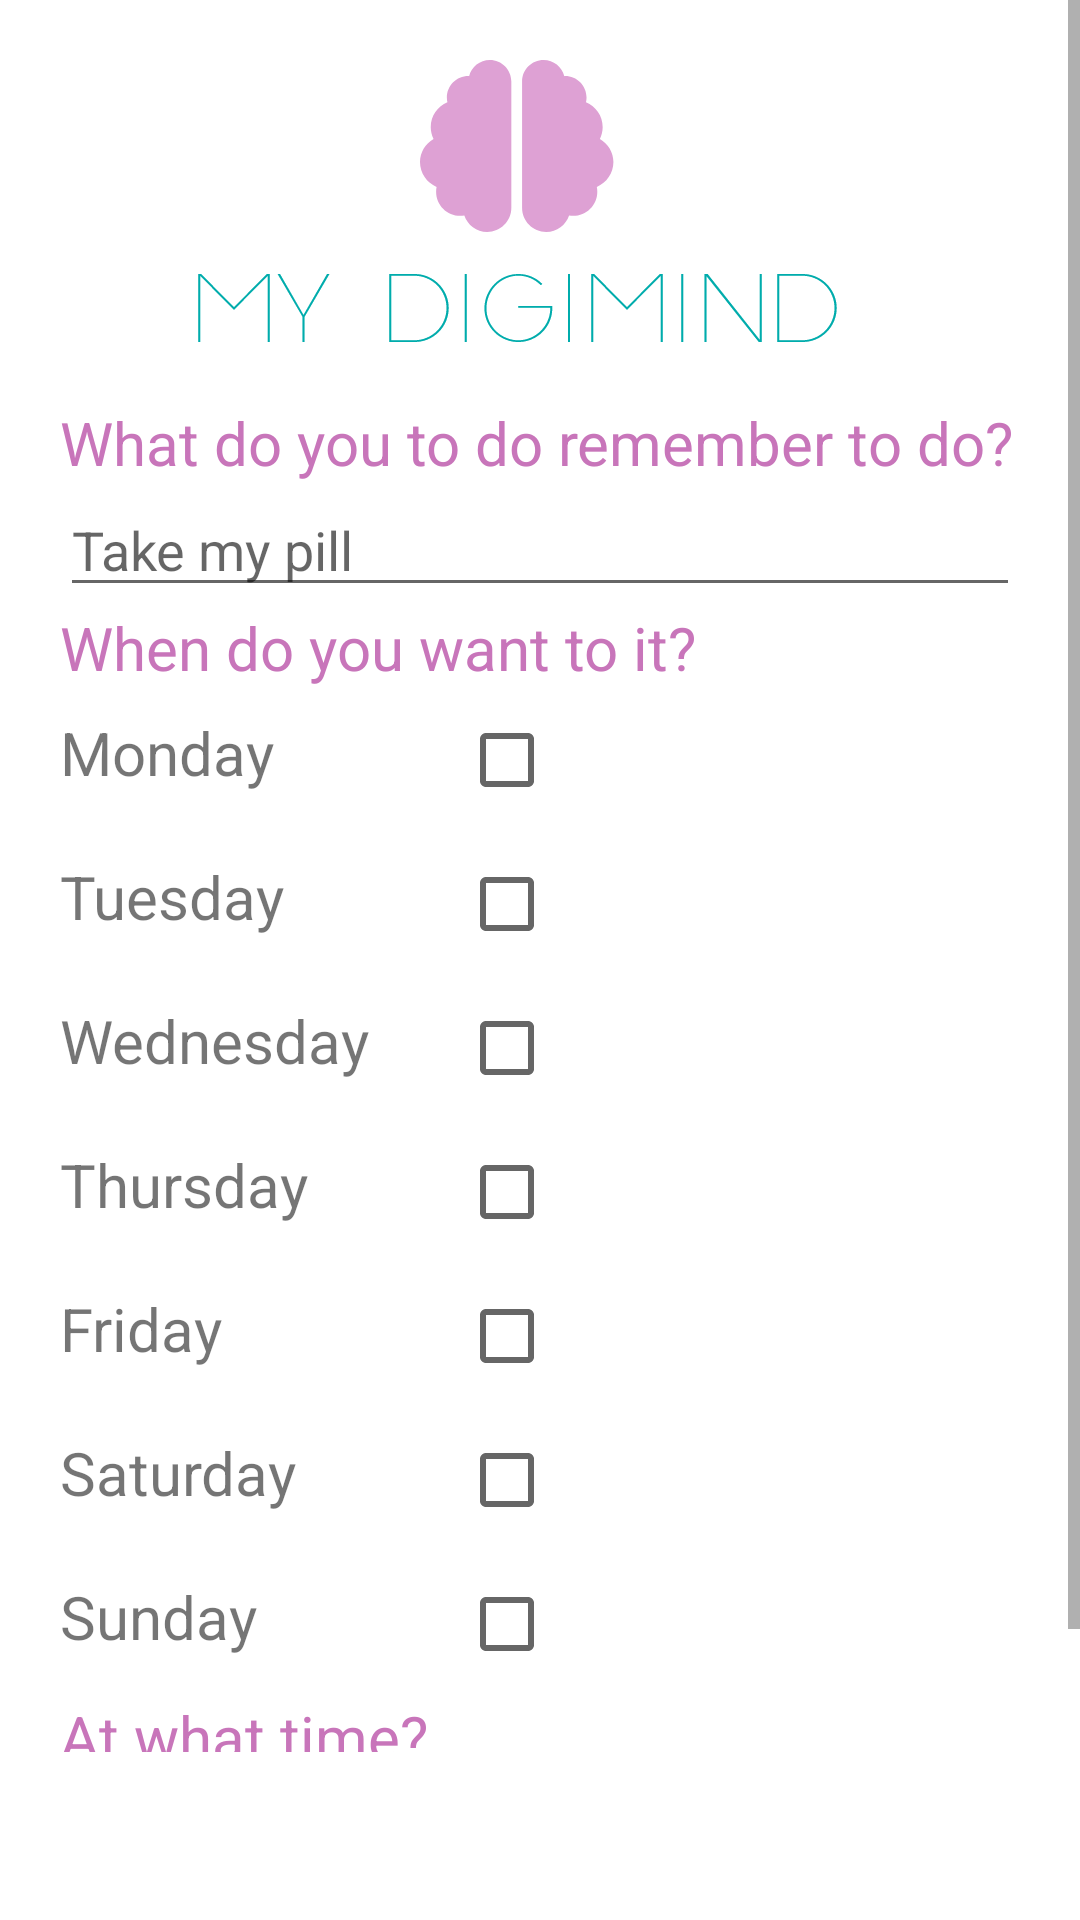

This screen was rendered from an Android layout file. Write that file and the resources it references.
<!-- AndroidManifest.xml: application theme Theme.MyDigimind -->
<!-- res/layout/fragment_dashboard.xml -->
<?xml version="1.0" encoding="utf-8"?>
<ScrollView xmlns:android="http://schemas.android.com/apk/res/android"
    xmlns:app="http://schemas.android.com/apk/res-auto"
    xmlns:tools="http://schemas.android.com/tools"
    android:layout_width="match_parent"
    android:layout_height="wrap_content"
    android:fillViewport="false"
    android:paddingBottom="?attr/actionBarSize">
    <LinearLayout
        android:layout_width="match_parent"
        android:layout_height="match_parent"
        android:orientation="vertical"
        android:paddingLeft="20dp"
        android:paddingRight="20dp"
        tools:context=".ui.dashboard.DashboardFragment">

        <ImageView
            android:layout_width="match_parent"
            android:layout_height="wrap_content"
            android:layout_marginBottom="10dp"
            android:layout_marginTop="20dp"
            android:src="@drawable/logobrain" />

        <TextView
            android:layout_width="match_parent"
            android:layout_height="wrap_content"
            android:textColor="@color/colorAccent"
            android:textSize="20sp"
            android:text="@string/what_do_you_to_do_remember_to_do" />

        <EditText
            android:id="@+id/mensaje"
            android:layout_width="match_parent"
            android:layout_height="wrap_content"
            android:hint="@string/take_my_pill"
            android:inputType="text" />

        <TextView
            android:layout_width="match_parent"
            android:layout_height="wrap_content"
            android:textColor="@color/colorAccent"
            android:textSize="20sp"
            android:text="@string/when_do_you_want_to_it" />

        <TableLayout
            android:layout_width="match_parent"
            android:layout_height="wrap_content">

            <TableRow>
                <TextView
                    android:layout_width="wrap_content"
                    android:layout_height="wrap_content"
                    android:text="@string/monday"
                    android:textSize="20sp" />

                <CheckBox
                    android:id="@+id/chbMonday"
                    android:layout_width="wrap_content"
                    android:layout_marginStart="30dp"
                    android:layout_height="wrap_content"/>
            </TableRow>

            <TableRow>
                <TextView
                    android:layout_width="wrap_content"
                    android:layout_height="wrap_content"
                    android:text="@string/tuesday"
                    android:textSize="20sp" />

                <CheckBox
                    android:id="@+id/chbTuesday"
                    android:layout_width="wrap_content"
                    android:layout_marginStart="30dp"
                    android:layout_height="wrap_content"/>
            </TableRow>

            <TableRow>
                <TextView
                    android:layout_width="wrap_content"
                    android:layout_height="wrap_content"
                    android:text="@string/wednesday"
                    android:textSize="20sp" />

                <CheckBox
                    android:id="@+id/chbWednesday"
                    android:layout_width="wrap_content"
                    android:layout_marginStart="30dp"
                    android:layout_height="wrap_content"/>
            </TableRow>

            <TableRow>
                <TextView
                    android:layout_width="wrap_content"
                    android:layout_height="wrap_content"
                    android:text="@string/thursday"
                    android:textSize="20sp" />

                <CheckBox
                    android:id="@+id/chbThursday"
                    android:layout_width="wrap_content"
                    android:layout_marginStart="30dp"
                    android:layout_height="wrap_content"/>
            </TableRow>

            <TableRow>
                <TextView
                    android:layout_width="wrap_content"
                    android:layout_height="wrap_content"
                    android:text="@string/friday"
                    android:textSize="20sp" />

                <CheckBox
                    android:id="@+id/chbFriday"
                    android:layout_width="wrap_content"
                    android:layout_marginStart="30dp"
                    android:layout_height="wrap_content"/>
            </TableRow>

            <TableRow>
                <TextView
                    android:layout_width="wrap_content"
                    android:layout_height="wrap_content"
                    android:text="@string/saturday"
                    android:textSize="20sp" />

                <CheckBox
                    android:id="@+id/chbSaturday"
                    android:layout_width="wrap_content"
                    android:layout_marginStart="30dp"
                    android:layout_height="wrap_content"/>
            </TableRow>

            <TableRow>
                <TextView
                    android:layout_width="wrap_content"
                    android:layout_height="wrap_content"
                    android:text="@string/sunday"
                    android:textSize="20sp" />

                <CheckBox
                    android:id="@+id/chbSunday"
                    android:layout_width="wrap_content"
                    android:layout_marginStart="30dp"
                    android:layout_height="wrap_content"/>
            </TableRow>
        </TableLayout>

        <TextView
            android:layout_width="match_parent"
            android:layout_height="wrap_content"
            android:text="@string/at_what_time"
            android:textSize="20sp"
            android:textColor="@color/colorAccent" />

        <LinearLayout
            android:layout_width="match_parent"
            android:layout_height="wrap_content"
            android:orientation="horizontal">

            <Button
                android:id="@+id/btnTime"
                android:layout_width="wrap_content"
                android:layout_height="wrap_content"
                android:hint="@string/set_time"
                android:background="?attr/selectableItemBackground" />

            <TextView
                android:id="@+id/txtTiempo"
                android:layout_width="match_parent"
                android:layout_height="wrap_content"
                android:textColor="@color/colorAccent"
                android:textSize="20sp"
                android:textAlignment="center" />

        </LinearLayout>


        <Button
            android:id="@+id/btnRegister"
            android:layout_width="wrap_content"
            android:layout_height="wrap_content"
            android:layout_gravity="center_horizontal"
            android:text="@string/register_reminder"
            android:textColor="@color/colorPrimaryDark"
            />

    </LinearLayout>
</ScrollView>
<!-- resources referenced by this layout -->
<resources>
  <color name="colorAccent">#C875BA</color>
  <color name="colorPrimaryDark">#018787</color>
  <!-- drawable logobrain: png bitmap (drawable-hdpi, 6478 bytes) -->
  <string name="at_what_time">At what time?</string>
  <string name="friday">Friday</string>
  <string name="monday">Monday</string>
  <string name="register_reminder">Register reminder</string>
  <string name="saturday">Saturday</string>
  <string name="set_time">Set time</string>
  <string name="sunday">Sunday</string>
  <string name="take_my_pill">Take my pill</string>
  <string name="thursday">Thursday</string>
  <string name="tuesday">Tuesday</string>
  <string name="wednesday">Wednesday</string>
  <string name="what_do_you_to_do_remember_to_do">What do you to do remember to do?</string>
  <string name="when_do_you_want_to_it">When do you want to it?</string>
  <style name="Theme.MyDigimind" parent="Theme.MaterialComponents.DayNight.DarkActionBar">
          
          <item name="colorPrimary">@color/colorPrimary</item>
          <item name="colorPrimaryVariant">@color/purple_700</item>
          <item name="colorOnPrimary">@color/white</item>
          
          <item name="colorSecondary">@color/teal_200</item>
          <item name="colorSecondaryVariant">@color/teal_700</item>
          <item name="colorOnSecondary">@color/black</item>
          
          <item name="android:statusBarColor" tools:targetApi="l">?attr/colorPrimaryVariant</item>
          
      </style>
  <color name="colorPrimary">#00ACAC</color>
  <color name="purple_700">#FF3700B3</color>
  <color name="white">#FFFFFFFF</color>
  <color name="teal_200">#FF03DAC5</color>
  <color name="teal_700">#FF018786</color>
  <color name="black">#FF000000</color>
</resources>
